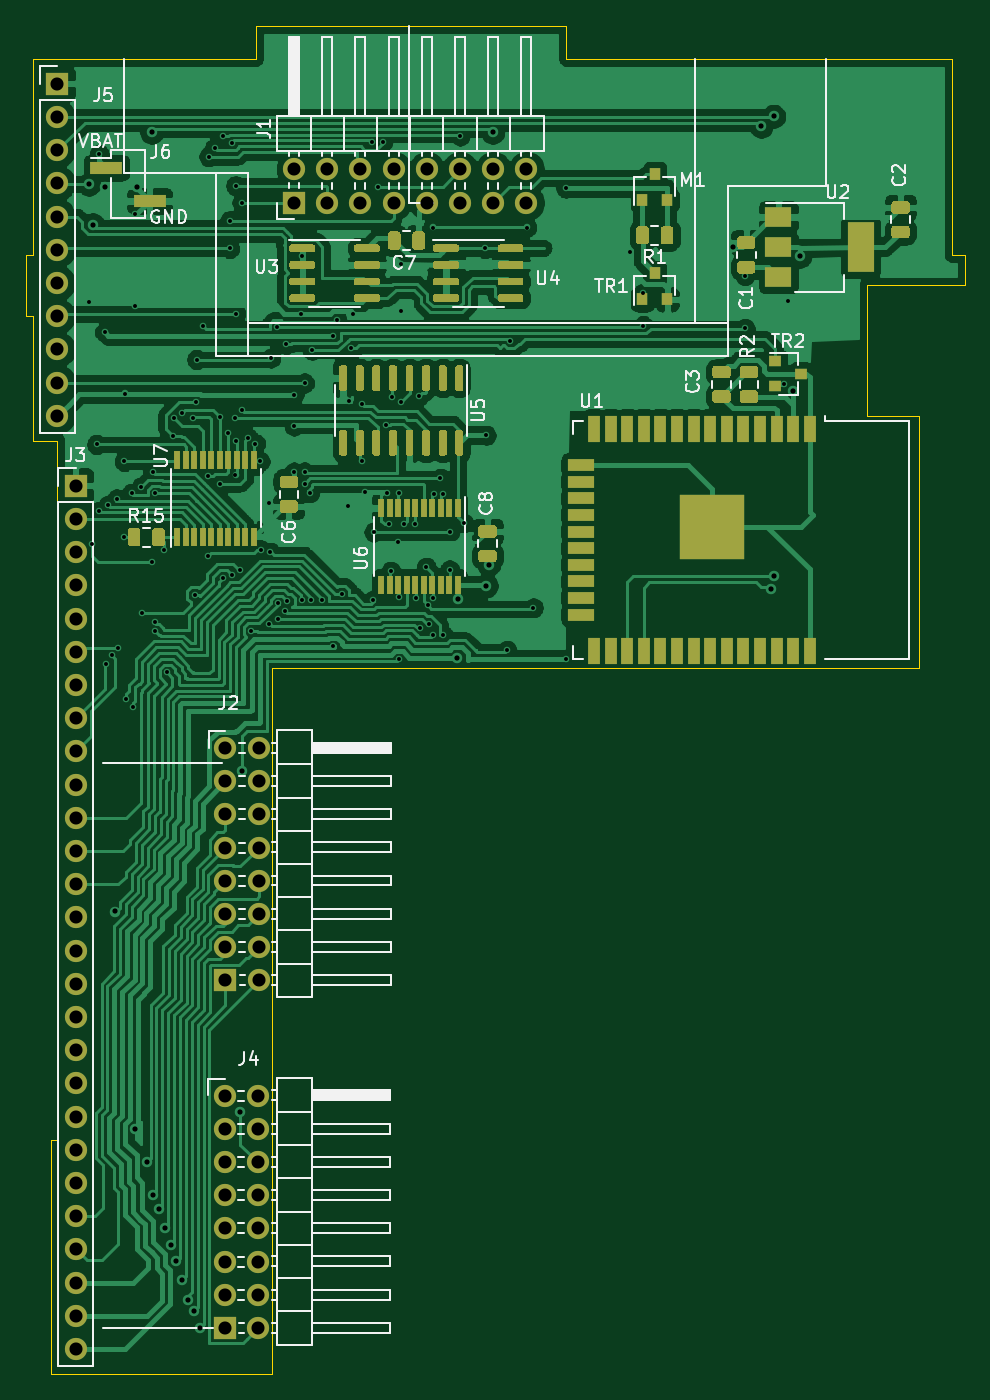
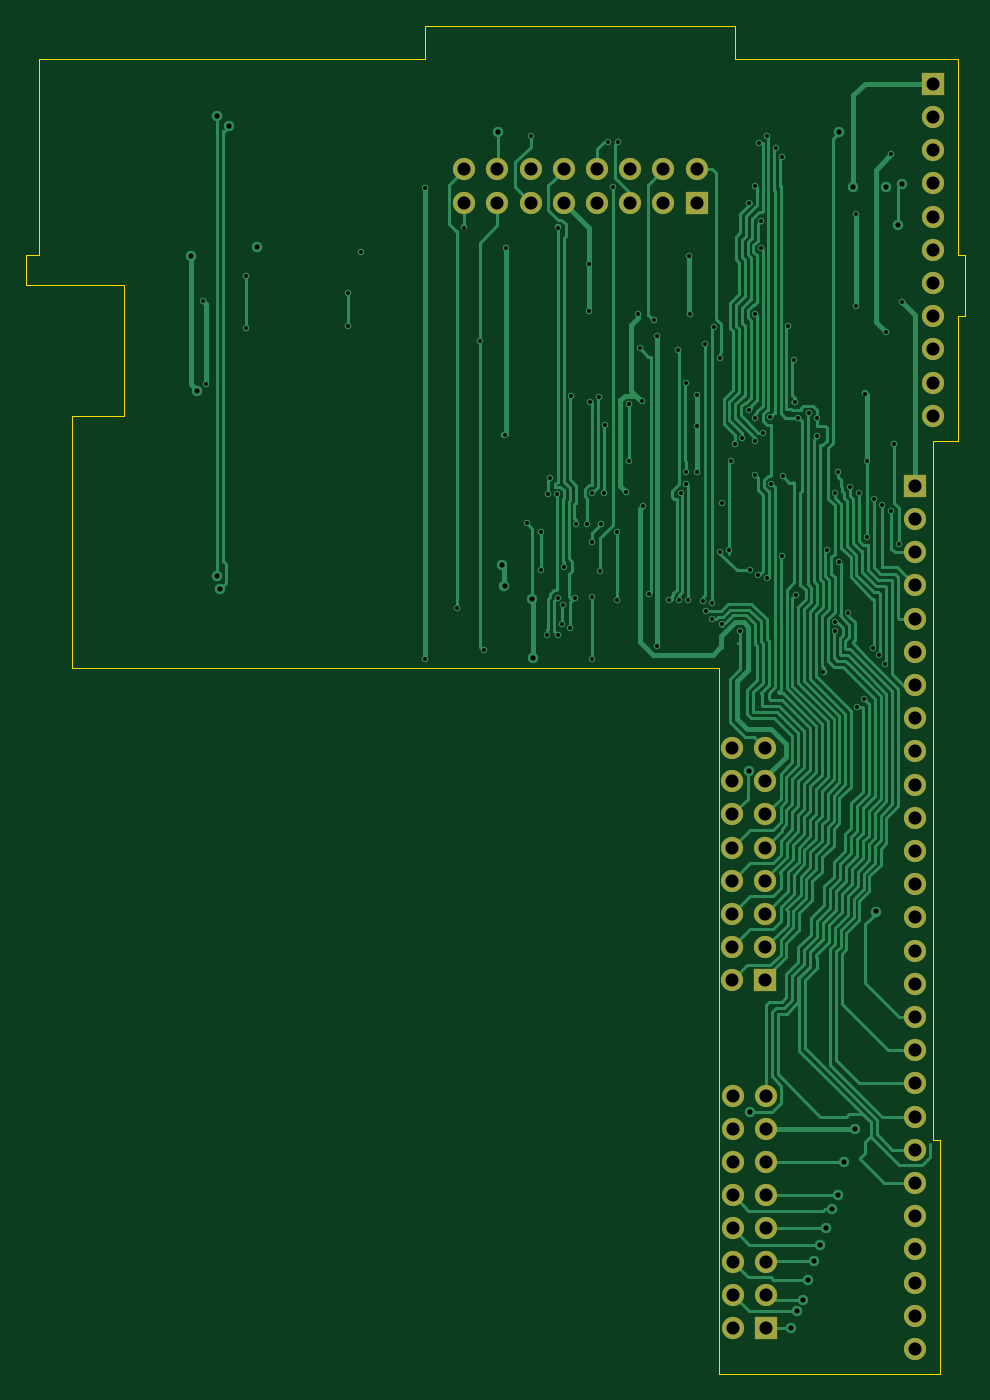
Circuit board: 11 layer files. Board 71.8 x 103.1 mm.
- bottom_copper: psion-org2-power-B_Cu.gbr (55966 bytes)
- bottom_mask: psion-org2-power-B_Mask.gbr (2735 bytes)
- paste: psion-org2-power-B_Paste.gbr (518 bytes)
- bottom_silk: psion-org2-power-B_SilkS.gbr (519 bytes)
- outline: psion-org2-power-Edge_Cuts.gbr (1837 bytes)
- top_copper: psion-org2-power-F_Cu.gbr (296566 bytes)
- top_mask: psion-org2-power-F_Mask.gbr (92007 bytes)
- paste: psion-org2-power-F_Paste.gbr (89785 bytes)
- top_silk: psion-org2-power-F_SilkS.gbr (32489 bytes)
- drill: psion-org2-power-NPTH.drl (300 bytes)
- drill: psion-org2-power-PTH.drl (4496 bytes)

=== bottom_copper: psion-org2-power-B_Cu.gbr (55966 bytes, source omitted) ===
=== bottom_mask: psion-org2-power-B_Mask.gbr ===
G04 #@! TF.GenerationSoftware,KiCad,Pcbnew,5.1.5+dfsg1-2build2*
G04 #@! TF.CreationDate,2021-11-13T08:57:07+00:00*
G04 #@! TF.ProjectId,psion-org2-power,7073696f-6e2d-46f7-9267-322d706f7765,rev?*
G04 #@! TF.SameCoordinates,Original*
G04 #@! TF.FileFunction,Soldermask,Bot*
G04 #@! TF.FilePolarity,Negative*
%FSLAX46Y46*%
G04 Gerber Fmt 4.6, Leading zero omitted, Abs format (unit mm)*
G04 Created by KiCad (PCBNEW 5.1.5+dfsg1-2build2) date 2021-11-13 08:57:07*
%MOMM*%
%LPD*%
G04 APERTURE LIST*
%ADD10O,1.700000X1.700000*%
%ADD11R,1.700000X1.700000*%
G04 APERTURE END LIST*
D10*
X116680000Y-37860000D03*
X116680000Y-40400000D03*
X114140000Y-37860000D03*
X114140000Y-40400000D03*
X111600000Y-37860000D03*
X111600000Y-40400000D03*
X109060000Y-37860000D03*
X109060000Y-40400000D03*
X106520000Y-37860000D03*
X106520000Y-40400000D03*
X103980000Y-37860000D03*
X103980000Y-40400000D03*
X101440000Y-37860000D03*
X101440000Y-40400000D03*
X98900000Y-37860000D03*
D11*
X98900000Y-40400000D03*
D10*
X96140000Y-108720000D03*
X93600000Y-108720000D03*
X96140000Y-111260000D03*
X93600000Y-111260000D03*
X96140000Y-113800000D03*
X93600000Y-113800000D03*
X96140000Y-116340000D03*
X93600000Y-116340000D03*
X96140000Y-118880000D03*
X93600000Y-118880000D03*
X96140000Y-121420000D03*
X93600000Y-121420000D03*
X96140000Y-123960000D03*
X93600000Y-123960000D03*
X96140000Y-126500000D03*
D11*
X93600000Y-126500000D03*
D10*
X96190000Y-82120000D03*
X93650000Y-82120000D03*
X96190000Y-84660000D03*
X93650000Y-84660000D03*
X96190000Y-87200000D03*
X93650000Y-87200000D03*
X96190000Y-89740000D03*
X93650000Y-89740000D03*
X96190000Y-92280000D03*
X93650000Y-92280000D03*
X96190000Y-94820000D03*
X93650000Y-94820000D03*
X96190000Y-97360000D03*
X93650000Y-97360000D03*
X96190000Y-99900000D03*
D11*
X93650000Y-99900000D03*
D10*
X80800000Y-56700000D03*
X80800000Y-54160000D03*
X80800000Y-51620000D03*
X80800000Y-49080000D03*
X80800000Y-46540000D03*
X80800000Y-44000000D03*
X80800000Y-41460000D03*
X80800000Y-38920000D03*
X80800000Y-36380000D03*
X80800000Y-33840000D03*
D11*
X80800000Y-31300000D03*
D10*
X82200000Y-128100000D03*
X82200000Y-125560000D03*
X82200000Y-123020000D03*
X82200000Y-120480000D03*
X82200000Y-117940000D03*
X82200000Y-115400000D03*
X82200000Y-112860000D03*
X82200000Y-110320000D03*
X82200000Y-107780000D03*
X82200000Y-105240000D03*
X82200000Y-102700000D03*
X82200000Y-100160000D03*
X82200000Y-97620000D03*
X82200000Y-95080000D03*
X82200000Y-92540000D03*
X82200000Y-90000000D03*
X82200000Y-87460000D03*
X82200000Y-84920000D03*
X82200000Y-82380000D03*
X82200000Y-79840000D03*
X82200000Y-77300000D03*
X82200000Y-74760000D03*
X82200000Y-72220000D03*
X82200000Y-69680000D03*
X82200000Y-67140000D03*
X82200000Y-64600000D03*
D11*
X82200000Y-62060000D03*
M02*

=== paste: psion-org2-power-B_Paste.gbr ===
G04 #@! TF.GenerationSoftware,KiCad,Pcbnew,5.1.5+dfsg1-2build2*
G04 #@! TF.CreationDate,2021-11-13T08:57:07+00:00*
G04 #@! TF.ProjectId,psion-org2-power,7073696f-6e2d-46f7-9267-322d706f7765,rev?*
G04 #@! TF.SameCoordinates,Original*
G04 #@! TF.FileFunction,Paste,Bot*
G04 #@! TF.FilePolarity,Positive*
%FSLAX46Y46*%
G04 Gerber Fmt 4.6, Leading zero omitted, Abs format (unit mm)*
G04 Created by KiCad (PCBNEW 5.1.5+dfsg1-2build2) date 2021-11-13 08:57:07*
%MOMM*%
%LPD*%
G04 APERTURE LIST*
G04 APERTURE END LIST*
M02*

=== bottom_silk: psion-org2-power-B_SilkS.gbr ===
G04 #@! TF.GenerationSoftware,KiCad,Pcbnew,5.1.5+dfsg1-2build2*
G04 #@! TF.CreationDate,2021-11-13T08:57:07+00:00*
G04 #@! TF.ProjectId,psion-org2-power,7073696f-6e2d-46f7-9267-322d706f7765,rev?*
G04 #@! TF.SameCoordinates,Original*
G04 #@! TF.FileFunction,Legend,Bot*
G04 #@! TF.FilePolarity,Positive*
%FSLAX46Y46*%
G04 Gerber Fmt 4.6, Leading zero omitted, Abs format (unit mm)*
G04 Created by KiCad (PCBNEW 5.1.5+dfsg1-2build2) date 2021-11-13 08:57:07*
%MOMM*%
%LPD*%
G04 APERTURE LIST*
G04 APERTURE END LIST*
M02*

=== outline: psion-org2-power-Edge_Cuts.gbr ===
G04 #@! TF.GenerationSoftware,KiCad,Pcbnew,5.1.5+dfsg1-2build2*
G04 #@! TF.CreationDate,2021-11-13T08:57:07+00:00*
G04 #@! TF.ProjectId,psion-org2-power,7073696f-6e2d-46f7-9267-322d706f7765,rev?*
G04 #@! TF.SameCoordinates,Original*
G04 #@! TF.FileFunction,Profile,NP*
%FSLAX46Y46*%
G04 Gerber Fmt 4.6, Leading zero omitted, Abs format (unit mm)*
G04 Created by KiCad (PCBNEW 5.1.5+dfsg1-2build2) date 2021-11-13 08:57:07*
%MOMM*%
%LPD*%
G04 APERTURE LIST*
%ADD10C,0.100000*%
G04 APERTURE END LIST*
D10*
X95900000Y-29400000D02*
X96000000Y-29400000D01*
X80300000Y-130000000D02*
X97200000Y-130000000D01*
X80300000Y-129000000D02*
X80300000Y-130000000D01*
X80300000Y-122000000D02*
X80300000Y-129000000D01*
X80300000Y-112100000D02*
X80300000Y-122000000D01*
X80800000Y-112100000D02*
X80300000Y-112100000D01*
X80800000Y-58600000D02*
X80800000Y-112100000D01*
X78900000Y-58600000D02*
X80800000Y-58600000D01*
X78900000Y-49100000D02*
X78900000Y-58600000D01*
X78400000Y-49100000D02*
X78900000Y-49100000D01*
X78400000Y-44400000D02*
X78400000Y-49100000D01*
X78900000Y-44400000D02*
X78400000Y-44400000D01*
X78900000Y-29400000D02*
X78900000Y-44400000D01*
X95900000Y-29400000D02*
X78900000Y-29400000D01*
X96000000Y-26900000D02*
X96000000Y-29400000D01*
X119700000Y-26900000D02*
X96000000Y-26900000D01*
X119700000Y-29400000D02*
X119700000Y-26900000D01*
X149200000Y-29400000D02*
X119700000Y-29400000D01*
X149200000Y-44400000D02*
X149200000Y-29400000D01*
X150200000Y-44400000D02*
X149200000Y-44400000D01*
X150200000Y-46700000D02*
X150200000Y-44400000D01*
X142700000Y-46700000D02*
X150200000Y-46700000D01*
X142700000Y-56700000D02*
X142700000Y-46700000D01*
X146700000Y-56700000D02*
X142700000Y-56700000D01*
X146700000Y-76000000D02*
X146700000Y-56700000D01*
X97200000Y-76000000D02*
X146700000Y-76000000D01*
X97200000Y-130000000D02*
X97200000Y-76000000D01*
M02*

=== top_copper: psion-org2-power-F_Cu.gbr (296566 bytes, source omitted) ===
=== top_mask: psion-org2-power-F_Mask.gbr (92007 bytes, source omitted) ===
=== paste: psion-org2-power-F_Paste.gbr (89785 bytes, source omitted) ===
=== top_silk: psion-org2-power-F_SilkS.gbr (32489 bytes, source omitted) ===
=== drill: psion-org2-power-NPTH.drl ===
M48
; DRILL file {KiCad 5.1.5+dfsg1-2build2} date Sat 13 Nov 2021 08:57:05 GMT
; FORMAT={-:-/ absolute / inch / decimal}
; #@! TF.CreationDate,2021-11-13T08:57:05+00:00
; #@! TF.GenerationSoftware,Kicad,Pcbnew,5.1.5+dfsg1-2build2
; #@! TF.FileFunction,NonPlated,1,2,NPTH
FMAT,2
INCH
%
G90
G05
T0
M30

=== drill: psion-org2-power-PTH.drl ===
M48
; DRILL file {KiCad 5.1.5+dfsg1-2build2} date Sat 13 Nov 2021 08:57:05 GMT
; FORMAT={-:-/ absolute / inch / decimal}
; #@! TF.CreationDate,2021-11-13T08:57:05+00:00
; #@! TF.GenerationSoftware,Kicad,Pcbnew,5.1.5+dfsg1-2build2
; #@! TF.FileFunction,Plated,1,2,PTH
FMAT,2
INCH
T1C0.0118
T2C0.0157
T3C0.0394
%
G90
G05
T1
X3.2756Y-1.8898
X3.2844Y-2.6181
X3.2992Y-2.3189
X3.3071Y-1.4449
X3.3071Y-2.5207
X3.3228Y-1.9803
X3.3278Y-2.9803
X3.3346Y-2.501
X3.3455Y-2.9543
X3.3593Y-2.4833
X3.3632Y-2.9307
X3.3819Y-2.3701
X3.3819Y-2.5984
X3.3858Y-2.1654
X3.3885Y-3.0854
X3.4045Y-2.4656
X3.4094Y-3.1102
X3.4134Y-1.626
X3.4134Y-1.9016
X3.4321Y-2.4471
X3.4368Y-2.8268
X3.4655Y-2.6732
X3.4685Y-2.4026
X3.4761Y-2.8543
X3.4761Y-2.8819
X3.4763Y-2.4656
X3.501Y-2.6378
X3.5116Y-3.0055
X3.5305Y-2.2933
X3.531Y-2.2406
X3.5551Y-2.2244
X3.5886Y-2.2382
X3.5942Y-2.772
X3.5984Y-2.1919
X3.6004Y-2.063
X3.6181Y-1.9606
X3.6346Y-2.4152
X3.6356Y-2.6535
X3.6371Y-1.4519
X3.6548Y-1.4252
X3.6693Y-2.437
X3.6719Y-2.2376
X3.6809Y-2.7206
X3.6811Y-1.3904
X3.6945Y-2.2835
X3.7Y-1.6447
X3.7Y-1.7283
X3.7072Y-1.4094
X3.7079Y-2.711
X3.7172Y-2.2402
X3.7173Y-2.4097
X3.7178Y-1.5394
X3.7178Y-1.9252
X3.7185Y-2.3071
X3.7315Y-2.6968
X3.7365Y-1.5906
X3.7369Y-2.2152
X3.7559Y-2.2992
X3.7644Y-2.8803
X3.7774Y-2.3164
X3.7913Y-2.3701
X3.7953Y-2.6378
X3.8179Y-2.4961
X3.8188Y-2.8605
X3.8223Y-2.6432
X3.8239Y-2.0591
X3.8425Y-1.9665
X3.8465Y-2.8434
X3.8465Y-2.7976
X3.8652Y-2.8213
X3.8692Y-2.0177
X3.8733Y-2.7909
X3.8937Y-2.1693
X3.8937Y-2.2638
X3.8937Y-2.4016
X3.9134Y-1.9262
X3.9173Y-1.752
X3.9186Y-2.7872
X3.9252Y-2.4016
X3.9252Y-2.437
X3.9252Y-2.1339
X3.9412Y-2.4646
X3.9461Y-2.7872
X3.9488Y-2.0354
X3.9764Y-2.7864
X4.0118Y-1.9921
X4.0118Y-2.9261
X4.0236Y-1.9439
X4.0374Y-2.7686
X4.0551Y-2.5039
X4.0591Y-2.189
X4.0654Y-2.0291
X4.0709Y-1.9252
X4.0984Y-2.1978
X4.0984Y-2.3701
X4.1063Y-2.4616
X4.1299Y-1.4081
X4.1327Y-2.7871
X4.1339Y-2.5827
X4.1457Y-1.5433
X4.1603Y-1.4081
X4.1693Y-2.2598
X4.1732Y-2.4636
X4.1811Y-2.5591
X4.185Y-2.7008
X4.189Y-2.1772
X4.2077Y-2.6124
X4.2087Y-2.4646
X4.2087Y-2.7795
X4.2087Y-2.9665
X4.2146Y-2.1895
X4.2165Y-1.7756
X4.2165Y-1.9173
X4.2244Y-2.5591
X4.2567Y-2.5591
X4.2606Y-2.7801
X4.2707Y-2.1732
X4.274Y-2.8723
X4.2921Y-2.689
X4.2966Y-2.8037
X4.2988Y-2.8604
X4.311Y-1.6654
X4.311Y-2.8937
X4.3126Y-2.7813
X4.3148Y-2.4683
X4.3346Y-2.4213
X4.3423Y-2.4667
X4.3436Y-2.8937
X4.3622Y-2.5827
X4.3622Y-2.6969
X4.3937Y-1.3904
X4.4055Y-2.5551
X4.4685Y-1.7283
X4.4724Y-2.2913
X4.5354Y-2.939
X4.5453Y-2.0069
X4.5945Y-1.6654
X4.6142Y-2.811
X4.7126Y-1.5472
X4.7126Y-2.9646
X4.9055Y-1.7402
X4.9449Y-1.8622
X4.9449Y-1.9606
X5.252Y-1.811
X5.252Y-1.9685
X5.3705Y-2.1378
X5.3819Y-1.8858
T2
X3.2756Y-1.5354
X3.2874Y-1.6565
X3.3228Y-1.5433
X3.3549Y-3.7256
X3.4153Y-4.3819
X3.4213Y-1.5433
X3.4508Y-4.4803
X3.4646Y-1.3785
X3.4685Y-4.5787
X3.4862Y-4.622
X3.5039Y-4.6795
X3.5217Y-4.7296
X3.5394Y-4.7795
X3.5571Y-4.8346
X3.5732Y-4.8948
X3.5925Y-4.9291
X3.6102Y-4.9803
X3.7323Y-4.3307
X3.7362Y-3.3031
X4.3858Y-2.9606
X4.3884Y-2.7856
X4.4724Y-2.7441
X4.4803Y-2.6811
X4.4921Y-1.3785
X5.2165Y-1.7244
X5.3012Y-1.3608
X5.329Y-2.7547
X5.3386Y-1.3307
X5.3386Y-2.7165
X5.3976Y-2.1575
X5.4173Y-1.752
T3
X3.685Y-4.2803
X3.685Y-4.3803
X3.685Y-4.4803
X3.685Y-4.5803
X3.685Y-4.6803
X3.685Y-4.7803
X3.685Y-4.8803
X3.685Y-4.9803
X3.785Y-4.2803
X3.785Y-4.3803
X3.785Y-4.4803
X3.785Y-4.5803
X3.785Y-4.6803
X3.785Y-4.7803
X3.785Y-4.8803
X3.785Y-4.9803
X3.687Y-3.2331
X3.687Y-3.3331
X3.687Y-3.4331
X3.687Y-3.5331
X3.687Y-3.6331
X3.687Y-3.7331
X3.687Y-3.8331
X3.687Y-3.9331
X3.787Y-3.2331
X3.787Y-3.3331
X3.787Y-3.4331
X3.787Y-3.5331
X3.787Y-3.6331
X3.787Y-3.7331
X3.787Y-3.8331
X3.787Y-3.9331
X3.2362Y-2.4433
X3.2362Y-2.5433
X3.2362Y-2.6433
X3.2362Y-2.7433
X3.2362Y-2.8433
X3.2362Y-2.9433
X3.2362Y-3.0433
X3.2362Y-3.1433
X3.2362Y-3.2433
X3.2362Y-3.3433
X3.2362Y-3.4433
X3.2362Y-3.5433
X3.2362Y-3.6433
X3.2362Y-3.7433
X3.2362Y-3.8433
X3.2362Y-3.9433
X3.2362Y-4.0433
X3.2362Y-4.1433
X3.2362Y-4.2433
X3.2362Y-4.3433
X3.2362Y-4.4433
X3.2362Y-4.5433
X3.2362Y-4.6433
X3.2362Y-4.7433
X3.2362Y-4.8433
X3.2362Y-4.9433
X3.2362Y-5.0433
X3.1811Y-1.2323
X3.1811Y-1.3323
X3.1811Y-1.4323
X3.1811Y-1.5323
X3.1811Y-1.6323
X3.1811Y-1.7323
X3.1811Y-1.8323
X3.1811Y-1.9323
X3.1811Y-2.0323
X3.1811Y-2.1323
X3.1811Y-2.2323
X3.8937Y-1.4906
X3.8937Y-1.5906
X3.9937Y-1.4906
X3.9937Y-1.5906
X4.0937Y-1.4906
X4.0937Y-1.5906
X4.1937Y-1.4906
X4.1937Y-1.5906
X4.2937Y-1.4906
X4.2937Y-1.5906
X4.3937Y-1.4906
X4.3937Y-1.5906
X4.4937Y-1.4906
X4.4937Y-1.5906
X4.5937Y-1.4906
X4.5937Y-1.5906
T0
M30

